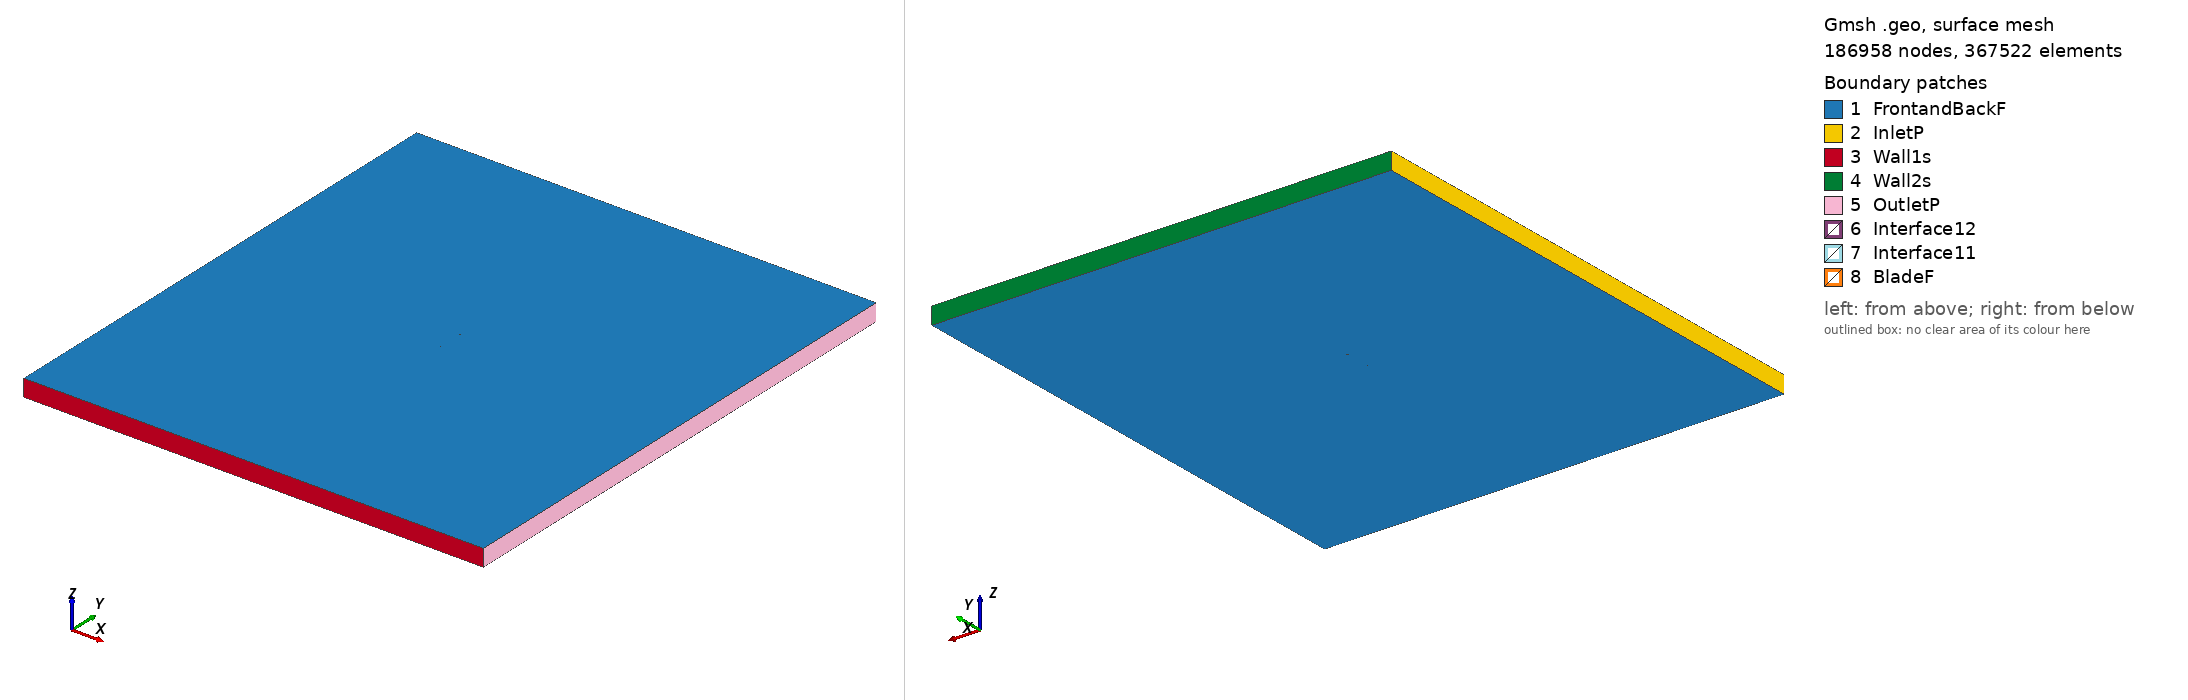

Gmsh geometry script, surface-meshed: 186958 nodes, 367522 surface elements. Boundary patches (legend numbers): 1 FrontandBackF, 2 InletP, 3 Wall1s, 4 Wall2s, 5 OutletP, 6 Interface12, 7 Interface11, 8 BladeF. Left view from above one corner, right view from below the opposite corner. Legend entries are the model's physical surfaces. The drawing asked Gmsh for element sizes between 1% and 20% of the model's largest extent; the script's own settings can give other sizes.

=== e852_tsr2_4.2019_aoa_-1.7438.geo (drawn) ===
SetFactory("OpenCASCADE");

Point(1) = {0.075028, 0.746109, 0, 1.0};
Point(2) = {0.071601, 0.745297, 0, 1.0};
Point(3) = {0.067110, 0.744285, 0, 1.0};
Point(4) = {0.061955, 0.743175, 0, 1.0};
Point(5) = {0.056215, 0.741986, 0, 1.0};
Point(6) = {0.049979, 0.740744, 0, 1.0};
Point(7) = {0.043334, 0.739482, 0, 1.0};
Point(8) = {0.036372, 0.738245, 0, 1.0};
Point(9) = {0.029183, 0.737089, 0, 1.0};
Point(10) = {0.021828, 0.736088, 0, 1.0};
Point(11) = {0.014340, 0.735283, 0, 1.0};
Point(12) = {0.006756, 0.734688, 0, 1.0};
Point(13) = {-0.000881, 0.734303, 0, 1.0};
Point(14) = {-0.008515, 0.734101, 0, 1.0};
Point(15) = {-0.016059, 0.734069, 0, 1.0};
Point(16) = {-0.023438, 0.734194, 0, 1.0};
Point(17) = {-0.030574, 0.734469, 0, 1.0};
Point(18) = {-0.037389, 0.734883, 0, 1.0};
Point(19) = {-0.043815, 0.735425, 0, 1.0};
Point(20) = {-0.049784, 0.736084, 0, 1.0};
Point(21) = {-0.055234, 0.736846, 0, 1.0};
Point(22) = {-0.060108, 0.737691, 0, 1.0};
Point(23) = {-0.064353, 0.738606, 0, 1.0};
Point(24) = {-0.067924, 0.739570, 0, 1.0};
Point(25) = {-0.070785, 0.740571, 0, 1.0};
Point(26) = {-0.072920, 0.741583, 0, 1.0};
Point(27) = {-0.074036, 0.742328, 0, 1.0};
Point(28) = {-0.074619, 0.742891, 0, 1.0};
Point(29) = {-0.074860, 0.743234, 0, 1.0};
Point(30) = {-0.074953, 0.743464, 0, 1.0};
Point(31) = {-0.074965, 0.743598, 0, 1.0};
Point(32) = {-0.074922, 0.743727, 0, 1.0};
Point(33) = {-0.074772, 0.743938, 0, 1.0};
Point(34) = {-0.074447, 0.744237, 0, 1.0};
Point(35) = {-0.073715, 0.744700, 0, 1.0};
Point(36) = {-0.073328, 0.744892, 0, 1.0};
Point(37) = {-0.071251, 0.745662, 0, 1.0};
Point(38) = {-0.068377, 0.746399, 0, 1.0};
Point(39) = {-0.064732, 0.747086, 0, 1.0};
Point(40) = {-0.060347, 0.747726, 0, 1.0};
Point(41) = {-0.055281, 0.748315, 0, 1.0};
Point(42) = {-0.049597, 0.748845, 0, 1.0};
Point(43) = {-0.043363, 0.749299, 0, 1.0};
Point(44) = {-0.036656, 0.749663, 0, 1.0};
Point(45) = {-0.029553, 0.749909, 0, 1.0};
Point(46) = {-0.022113, 0.750000, 0, 1.0};
Point(47) = {-0.014376, 0.749917, 0, 1.0};
Point(48) = {-0.006380, 0.749660, 0, 1.0};
Point(49) = {0.001845, 0.749264, 0, 1.0};
Point(50) = {0.010235, 0.748800, 0, 1.0};
Point(51) = {0.018683, 0.748330, 0, 1.0};
Point(52) = {0.027071, 0.747895, 0, 1.0};
Point(53) = {0.035280, 0.747530, 0, 1.0};
Point(54) = {0.043187, 0.747258, 0, 1.0};
Point(55) = {0.050669, 0.747096, 0, 1.0};
Point(56) = {0.057605, 0.747052, 0, 1.0};
Point(57) = {0.063879, 0.747118, 0, 1.0};
Point(58) = {0.069386, 0.747281, 0, 1.0};
Point(59) = {0.074030, 0.747517, 0, 1.0};
Point(60) = {0.074983, 0.747579, 0, 1.0};
Point(61) = {-0.075028, -0.746109, 0, 1.0};
Point(62) = {-0.071601, -0.745297, 0, 1.0};
Point(63) = {-0.067110, -0.744285, 0, 1.0};
Point(64) = {-0.061955, -0.743175, 0, 1.0};
Point(65) = {-0.056215, -0.741986, 0, 1.0};
Point(66) = {-0.049979, -0.740744, 0, 1.0};
Point(67) = {-0.043334, -0.739482, 0, 1.0};
Point(68) = {-0.036372, -0.738245, 0, 1.0};
Point(69) = {-0.029183, -0.737089, 0, 1.0};
Point(70) = {-0.021828, -0.736088, 0, 1.0};
Point(71) = {-0.014340, -0.735283, 0, 1.0};
Point(72) = {-0.006756, -0.734688, 0, 1.0};
Point(73) = {0.000881, -0.734303, 0, 1.0};
Point(74) = {0.008515, -0.734101, 0, 1.0};
Point(75) = {0.016059, -0.734069, 0, 1.0};
Point(76) = {0.023438, -0.734194, 0, 1.0};
Point(77) = {0.030574, -0.734469, 0, 1.0};
Point(78) = {0.037389, -0.734883, 0, 1.0};
Point(79) = {0.043815, -0.735425, 0, 1.0};
Point(80) = {0.049784, -0.736084, 0, 1.0};
Point(81) = {0.055234, -0.736846, 0, 1.0};
Point(82) = {0.060108, -0.737691, 0, 1.0};
Point(83) = {0.064353, -0.738606, 0, 1.0};
Point(84) = {0.067924, -0.739570, 0, 1.0};
Point(85) = {0.070785, -0.740571, 0, 1.0};
Point(86) = {0.072920, -0.741583, 0, 1.0};
Point(87) = {0.074036, -0.742328, 0, 1.0};
Point(88) = {0.074619, -0.742891, 0, 1.0};
Point(89) = {0.074860, -0.743234, 0, 1.0};
Point(90) = {0.074953, -0.743464, 0, 1.0};
Point(91) = {0.074965, -0.743598, 0, 1.0};
Point(92) = {0.074922, -0.743727, 0, 1.0};
Point(93) = {0.074772, -0.743938, 0, 1.0};
Point(94) = {0.074447, -0.744237, 0, 1.0};
Point(95) = {0.073715, -0.744700, 0, 1.0};
Point(96) = {0.073328, -0.744892, 0, 1.0};
Point(97) = {0.071251, -0.745662, 0, 1.0};
Point(98) = {0.068377, -0.746399, 0, 1.0};
Point(99) = {0.064732, -0.747086, 0, 1.0};
Point(100) = {0.060347, -0.747726, 0, 1.0};
Point(101) = {0.055281, -0.748315, 0, 1.0};
Point(102) = {0.049597, -0.748845, 0, 1.0};
Point(103) = {0.043363, -0.749299, 0, 1.0};
Point(104) = {0.036656, -0.749663, 0, 1.0};
Point(105) = {0.029553, -0.749909, 0, 1.0};
Point(106) = {0.022113, -0.750000, 0, 1.0};
Point(107) = {0.014376, -0.749917, 0, 1.0};
Point(108) = {0.006380, -0.749660, 0, 1.0};
Point(109) = {-0.001845, -0.749264, 0, 1.0};
Point(110) = {-0.010235, -0.748800, 0, 1.0};
Point(111) = {-0.018683, -0.748330, 0, 1.0};
Point(112) = {-0.027071, -0.747895, 0, 1.0};
Point(113) = {-0.035280, -0.747530, 0, 1.0};
Point(114) = {-0.043187, -0.747258, 0, 1.0};
Point(115) = {-0.050669, -0.747096, 0, 1.0};
Point(116) = {-0.057605, -0.747052, 0, 1.0};
Point(117) = {-0.063879, -0.747118, 0, 1.0};
Point(118) = {-0.069386, -0.747281, 0, 1.0};
Point(119) = {-0.074030, -0.747517, 0, 1.0};
Point(120) = {-0.074983, -0.747579, 0, 1.0};

// Lines: first blade (splines 1-4)
Spline(1) = {1:17};
Spline(2) = {17:44};
Spline(3) = {44:60};
Spline(4) = {60,1};

// Lines: second blade (splines 5-8)
Spline(5) = {61:77};
Spline(6) = {77:104};
Spline(7) = {104:120};
Spline(8) = {120,61};

// Outer domain (points 20001-4 and lines)
Point(121) = {-13.50000000, -15.00000000, 0, 1.0};
Point(122) = {-13.50000000, 15.00000000, 0, 1.0};
Point(123) = {13.50000000, 15.00000000, 0, 1.0};
Point(124) = {13.50000000, -15.00000000, 0, 1.0};
Line(11) = {121, 122};
Line(12) = {122, 123};
Line(13) = {123, 124};
Line(14) = {121, 124};

// Interface (between moving and stationary domain) (circles)
Circle(9) = {0, 0, 0, 0.80000000, 0, 2*Pi};
Circle(10) = {0, 0, 0, 0.80000000, 0, 2*Pi};

// Loops collect Lines/Splines/etc (blade1, blade2, domain, first circle)
Line Loop(1) = {1:4};
Line Loop(2) = {5:8};
Line Loop(3) = {11,12,13,-14};
Line Loop(4) = {9};

// BooleanDifference cuts out the circle/interface from the domain
Plane Surface(1) = {3};
Plane Surface(2) = {4};
BooleanDifference{ Surface{1}; Delete;}{ Surface{2}; Delete;}

// This one cuts out the blades from the inner circle/interface
Line Loop(6) = {10};
Plane Surface(5) = {6};
Plane Surface(6) = {1};
Plane Surface(7) = {2};
BooleanDifference{ Surface{5}; Delete;}{ Surface{6,7}; Delete;}

// extrude to 3rd dimension
Extrude {0, 0, 1} {Surface{1}; Surface{5}; Layers{1}; Recombine;}

// Physical Surfaces are the named boundaries (patches)
Physical Surface("Interface11") = {12};
Physical Surface("Interface12") = {10};

// sides of domain
Physical Surface("InletP") = {6};
Physical Surface("OutletP") = {9};

// top and bottom of domain
Physical Surface("Wall1s") = {7};
Physical Surface("Wall2s") = {8};

// Check FrontandBackF by ensuring there is nothing in the 3rd dimension
Physical Surface("FrontandBackF") = {1,11,5,21};
Physical Surface("BladeF") = {13:20};
Physical Volume("Turbine") = {2};
Physical Volume("Farfield") = {1};

// settings for airfoil boundary layer
Field[1] = BoundaryLayer;
Field[1].EdgesList = {1:8};
Field[1].hwall_n = 1e-3;
Field[1].thickness = 1.5e-2;
Field[1].ratio = 1.05;
Field[1].Quads = 1;
BoundaryLayer Field = 1;

// control points for mesh (blade and interface)
// floor((arc length / 1.5mm)/ 6) -> Transfinite Line
Transfinite Line {1,2,3,5,6,7} = 33 Using Progression 1;
Transfinite Line {4,8} = 2 Using Progression 1;
Transfinite Line {9, 15} = 800 Using Progression 1;

// For more information on gmsh syntax, visit http://gmsh.info/doc/texinfo/gmsh.html
